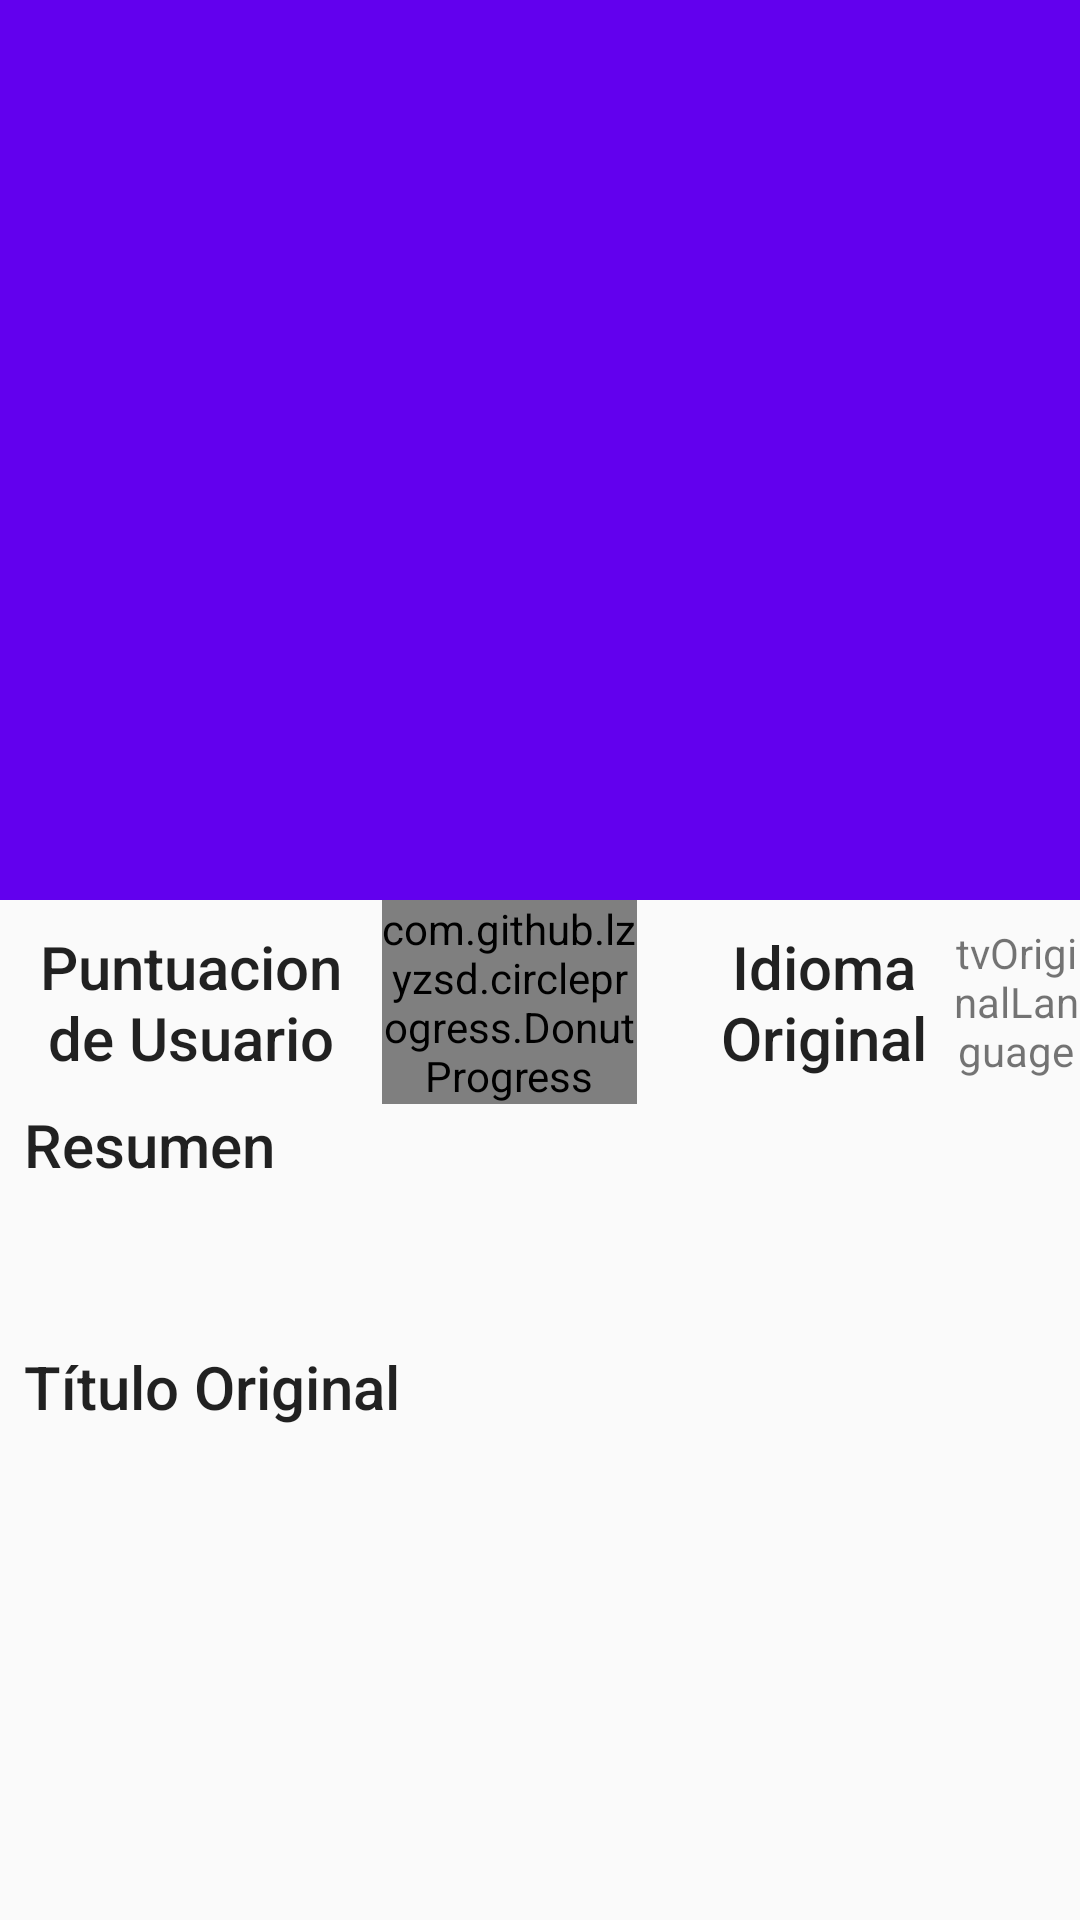

Here is an Android app screen rendered from its layout file. Give the layout XML and the strings, colors and styles it references.
<!-- AndroidManifest.xml: activity theme AppTheme.NoActionBar -->
<!-- res/layout/activity_movie_detail.xml -->
<?xml version="1.0" encoding="utf-8"?>
<androidx.coordinatorlayout.widget.CoordinatorLayout xmlns:android="http://schemas.android.com/apk/res/android"
    xmlns:app="http://schemas.android.com/apk/res-auto"
    xmlns:tools="http://schemas.android.com/tools"
    android:layout_width="match_parent"
    android:layout_height="match_parent"
    android:fitsSystemWindows="true"
    tools:context=".view.movie.MovieDetailActivity">

    <com.google.android.material.appbar.AppBarLayout
        android:id="@+id/app_bar"
        android:layout_width="match_parent"
        android:layout_height="@dimen/app_bar_height"
        android:fitsSystemWindows="true"
        android:theme="@style/AppTheme.AppBarOverlay">

        <com.google.android.material.appbar.CollapsingToolbarLayout
            android:id="@+id/toolbar_layout"
            android:layout_width="match_parent"
            android:layout_height="match_parent"
            android:fitsSystemWindows="true"
            app:contentScrim="?attr/colorPrimary"
            app:layout_scrollFlags="scroll|exitUntilCollapsed"
            app:toolbarId="@+id/toolbar">

            <ImageView
                android:id="@+id/ivImage"
                android:layout_width="match_parent"
                android:layout_height="300dp"
                android:scaleType="centerCrop"
                app:layout_collapseMode="parallax"
                app:layout_collapseParallaxMultiplier="0.7" />

            <androidx.appcompat.widget.Toolbar
                android:id="@+id/toolbar"
                android:layout_width="match_parent"
                android:layout_height="?attr/actionBarSize"
                app:layout_collapseMode="pin"
                app:popupTheme="@style/AppTheme.PopupOverlay" />

        </com.google.android.material.appbar.CollapsingToolbarLayout>
    </com.google.android.material.appbar.AppBarLayout>

    <include layout="@layout/content_movie_detail" />

    

</androidx.coordinatorlayout.widget.CoordinatorLayout>
<!-- res/layout/content_movie_detail.xml (included above) -->
<?xml version="1.0" encoding="utf-8"?>
<androidx.core.widget.NestedScrollView xmlns:android="http://schemas.android.com/apk/res/android"
    xmlns:app="http://schemas.android.com/apk/res-auto"
    xmlns:tools="http://schemas.android.com/tools"
    android:layout_width="match_parent"
    android:layout_height="match_parent"
    app:layout_behavior="@string/appbar_scrolling_view_behavior"
    tools:context=".view.movie.MovieDetailActivity"
    tools:showIn="@layout/activity_movie_detail">

    <LinearLayout
        android:layout_width="match_parent"
        android:layout_height="match_parent"
        android:orientation="vertical">

        <LinearLayout
            android:layout_width="match_parent"
            android:layout_height="wrap_content"
            android:orientation="horizontal"
            android:weightSum="8">

            <TextView
                android:id="@+id/textView"
                android:layout_width="0dp"
                android:layout_height="match_parent"
                android:layout_weight="3"
                android:gravity="center"
                android:text="@string/vote_average"
                android:textAppearance="@style/TextAppearance.AppCompat.Title" />


            <com.github.lzyzsd.circleprogress.DonutProgress
                android:id="@+id/donut_progress"
                android:layout_width="0dp"
                android:layout_height="wrap_content"
                android:layout_weight="2" />

            <TextView
                android:id="@+id/textView3"
                android:layout_width="0dp"
                android:layout_height="match_parent"
                android:layout_marginLeft="20dp"
                android:layout_weight="2"
                android:gravity="center"
                android:text="@string/original_title"
                android:textAppearance="@style/TextAppearance.AppCompat.Title" />

            <TextView
                android:id="@+id/tvOriginalLanguage"
                android:layout_width="0dp"
                android:layout_height="match_parent"
                android:layout_weight="1"
                android:gravity="center"
                android:text="tvOriginalLanguage" />
        </LinearLayout>


        <TextView
            android:layout_width="match_parent"
            android:layout_height="wrap_content"
            android:layout_marginLeft="8dp"
            android:text="@string/overview"
            android:textAppearance="@style/TextAppearance.AppCompat.Title" />


        <TextView
            android:id="@+id/tvOverview"
            android:layout_width="match_parent"
            android:layout_height="wrap_content"
            android:layout_margin="16dp"
            android:textAppearance="@style/TextAppearance.MaterialComponents.Subtitle1" />

        <TextView
            android:layout_width="match_parent"
            android:layout_height="wrap_content"
            android:layout_marginLeft="8dp"
            android:text="@string/original_title_2"
            android:textAppearance="@style/TextAppearance.AppCompat.Title" />


        <TextView
            android:id="@+id/tvOriginalTitle"
            android:layout_width="match_parent"
            android:layout_height="wrap_content"
            android:layout_marginLeft="16dp"
            android:layout_marginTop="8dp"
            android:layout_marginRight="16dp"
            android:textAppearance="@style/TextAppearance.MaterialComponents.Subtitle1" />
    </LinearLayout>

</androidx.core.widget.NestedScrollView>
<!-- resources referenced by this layout -->
<resources>
  <dimen name="app_bar_height">300dp</dimen>
  <dimen name="fab_margin">16dp</dimen>
  <string name="original_title">Idioma Original</string>
  <string name="original_title_2">Título Original</string>
  <string name="overview">Resumen</string>
  <string name="vote_average">Puntuacion de Usuario</string>
  <style name="AppTheme.AppBarOverlay" parent="ThemeOverlay.AppCompat.Dark.ActionBar" />
  <style name="AppTheme.PopupOverlay" parent="ThemeOverlay.AppCompat.Light" />
  <style name="AppTheme.NoActionBar">
          <item name="windowActionBar">false</item>
          <item name="windowNoTitle">true</item>
      </style>
</resources>
